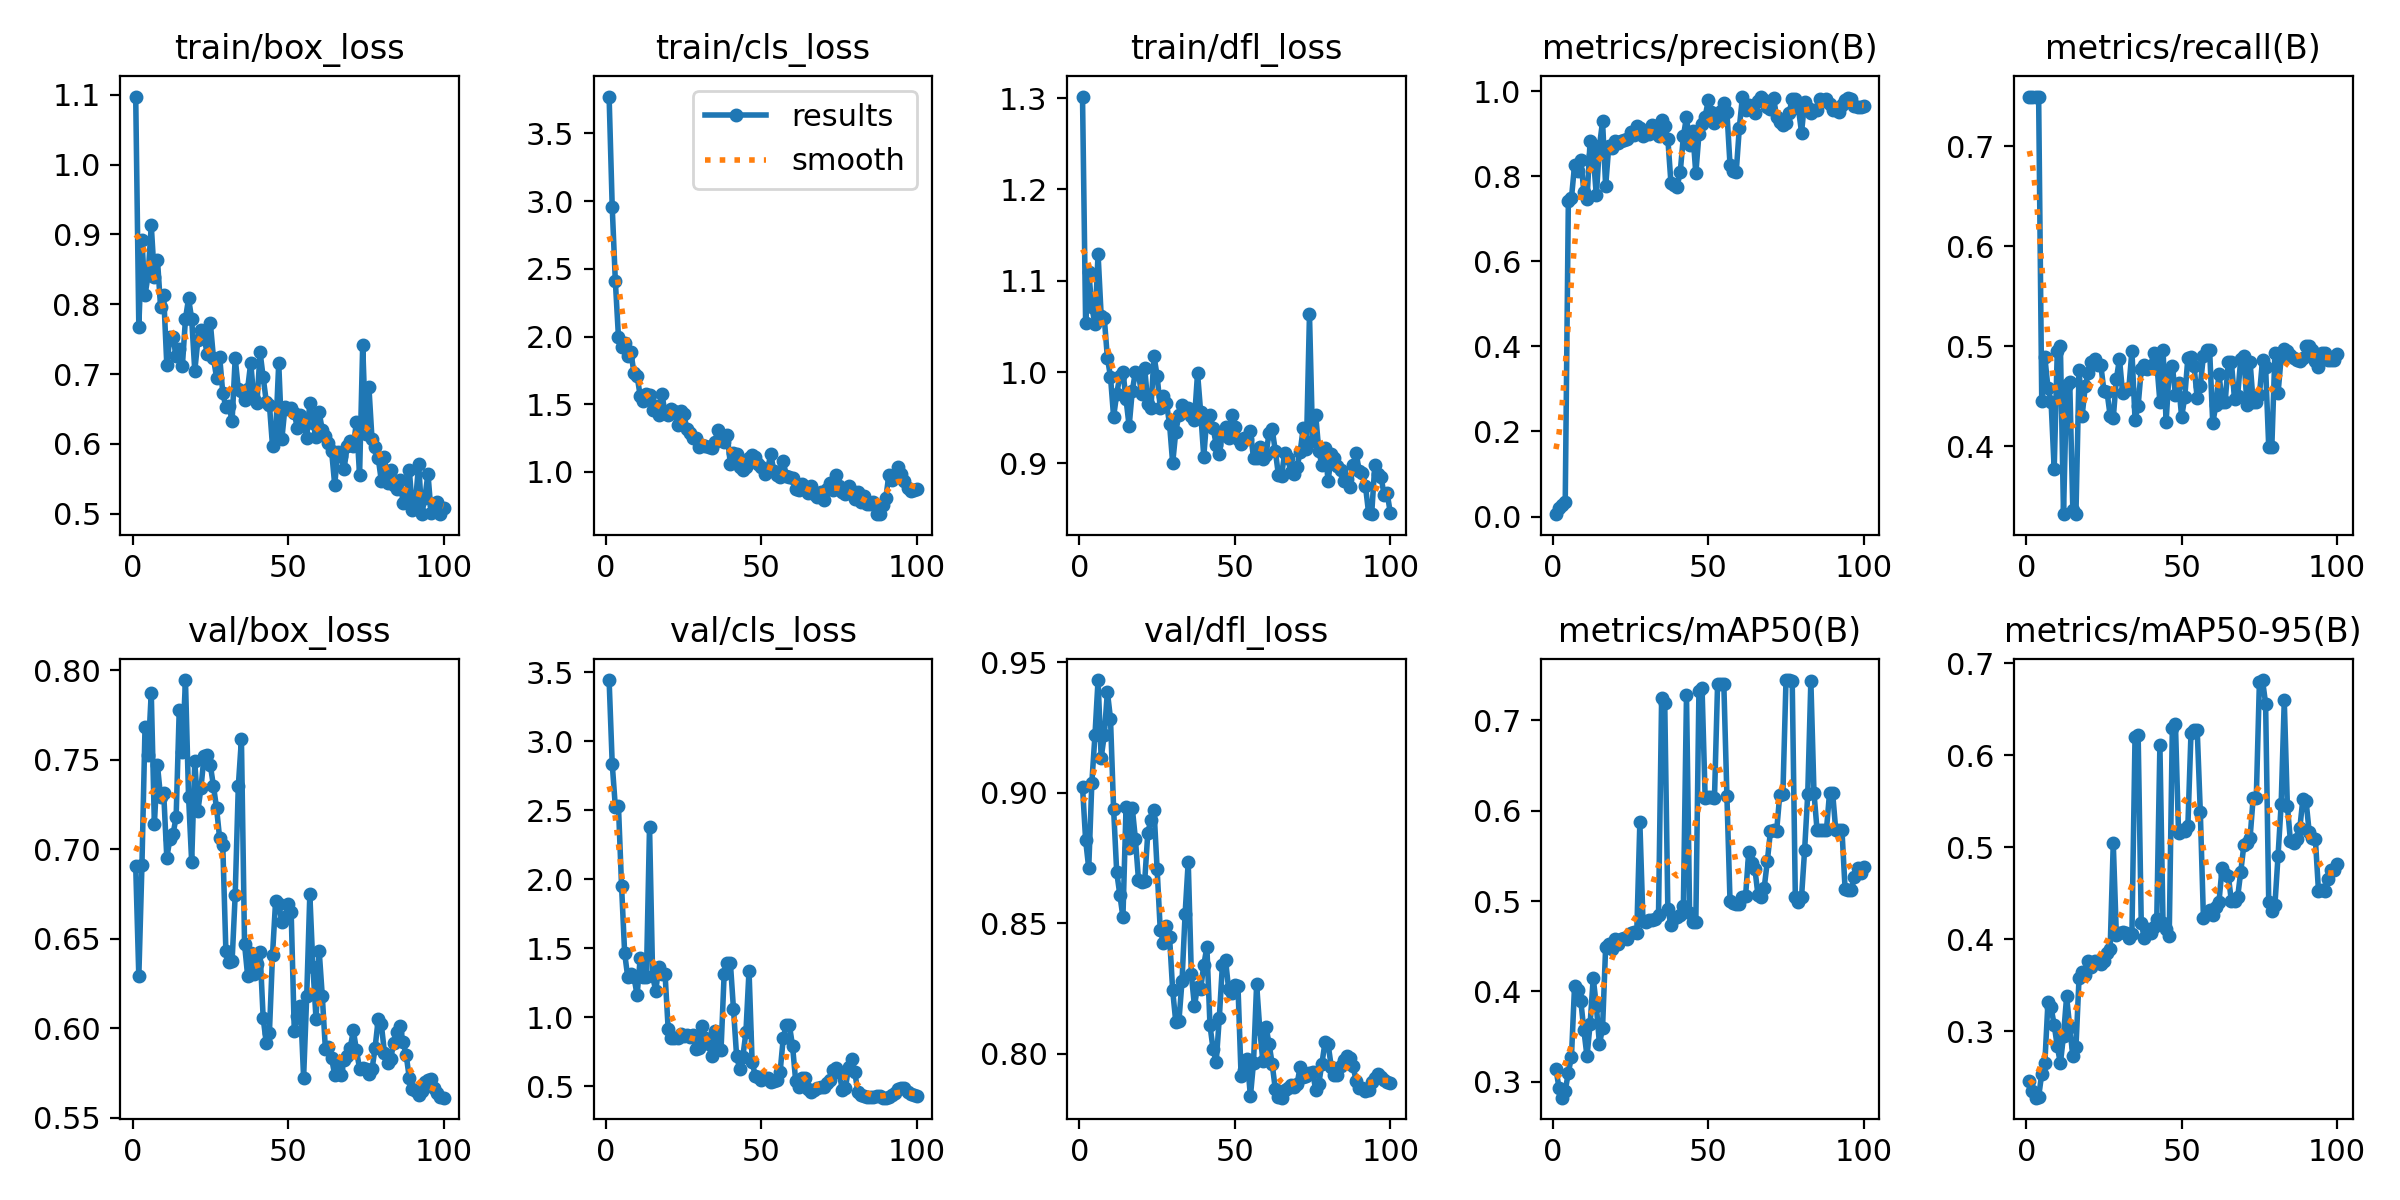

The data file committed next to this chart (first rows):
epoch, time, train/box_loss, train/cls_loss, train/dfl_loss, metrics/precision(B), metrics/recall(B), metrics/mAP50(B), metrics/mAP50-95(B), val/box_loss, val/cls_loss, val/dfl_loss, lr/pg0, lr/pg1, lr/pg2
1, 8.637, 1.097, 3.772, 1.302, 0.00558, 0.75, 0.3145, 0.2463, 0.6906, 3.442, 0.9023, 0.0001, 0.0001, 0.0001
2, 16.51, 0.7677, 2.956, 1.054, 0.02081, 0.75, 0.2928, 0.2352, 0.6289, 2.836, 0.8819, 0.0002079, 0.0002079, 0.0002079
3, 24.35, 0.8917, 2.411, 1.11, 0.02777, 0.75, 0.2822, 0.228, 0.6909, 2.525, 0.8711, 0.0003137, 0.0003137, 0.0003137
4, 32.3, 0.8132, 1.999, 1.071, 0.03483, 0.75, 0.2897, 0.2288, 0.7685, 2.532, 0.9038, 0.0004172, 0.0004172, 0.0004172
5, 40.1, 0.8415, 1.92, 1.053, 0.7412, 0.4456, 0.3101, 0.254, 0.7527, 1.951, 0.922, 0.0005186, 0.0005186, 0.0005186
6, 47.98, 0.9131, 1.951, 1.129, 0.749, 0.4891, 0.3274, 0.2658, 0.7874, 1.464, 0.9432, 0.0006178, 0.0006178, 0.0006178
7, 55.77, 0.8385, 1.859, 1.062, 0.8263, 0.4583, 0.4065, 0.3319, 0.7141, 1.289, 0.9134, 0.0007149, 0.0007149, 0.0007149
8, 63.68, 0.8632, 1.884, 1.059, 0.8118, 0.4444, 0.4012, 0.326, 0.7468, 1.31, 0.922, 0.0008097, 0.0008097, 0.0008097
9, 71.51, 0.796, 1.732, 1.016, 0.8387, 0.377, 0.3896, 0.307, 0.7292, 1.293, 0.9386, 0.0009024, 0.0009024, 0.0009024
10, 79.25, 0.8128, 1.709, 0.9949, 0.7635, 0.4955, 0.3569, 0.2836, 0.7314, 1.158, 0.9284, 0.0009109, 0.0009109, 0.0009109
11, 86.97, 0.7129, 1.562, 0.9509, 0.7457, 0.4999, 0.328, 0.2652, 0.6953, 1.426, 0.8938, 0.000901, 0.000901, 0.000901
12, 94.74, 0.7525, 1.52, 0.976, 0.8831, 0.3319, 0.3637, 0.2955, 0.7057, 1.291, 0.8696, 0.0008911, 0.0008911, 0.0008911
13, 102.5, 0.7526, 1.575, 0.9956, 0.8508, 0.4613, 0.4148, 0.3379, 0.7083, 1.293, 0.861, 0.0008812, 0.0008812, 0.0008812
14, 110.3, 0.7254, 1.569, 1, 0.755, 0.4643, 0.3841, 0.3043, 0.718, 2.38, 0.8524, 0.0008713, 0.0008713, 0.0008713
15, 118.8, 0.7365, 1.455, 0.9702, 0.8707, 0.3359, 0.3415, 0.2732, 0.7777, 1.297, 0.8944, 0.0008614, 0.0008614, 0.0008614
16, 127.6, 0.7109, 1.488, 0.9405, 0.9292, 0.3323, 0.3594, 0.2828, 0.7544, 1.192, 0.8787, 0.0008515, 0.0008515, 0.0008515
17, 137.2, 0.779, 1.421, 0.9791, 0.777, 0.4762, 0.4496, 0.358, 0.7944, 1.365, 0.8943, 0.0008416, 0.0008416, 0.0008416
18, 144.9, 0.8082, 1.574, 0.9998, 0.8705, 0.4306, 0.4528, 0.3643, 0.7293, 1.311, 0.8824, 0.0008317, 0.0008317, 0.0008317
19, 153.1, 0.7789, 1.434, 0.9982, 0.8675, 0.4603, 0.4465, 0.361, 0.6928, 1.312, 0.8667, 0.0008218, 0.0008218, 0.0008218
20, 161.2, 0.7045, 1.418, 0.9757, 0.8831, 0.4729, 0.4585, 0.3767, 0.749, 0.9117, 0.8657, 0.0008119, 0.0008119, 0.0008119
21, 169.4, 0.749, 1.466, 1.005, 0.879, 0.4844, 0.4525, 0.3694, 0.7215, 0.8491, 0.866, 0.000802, 0.000802, 0.000802
22, 177.3, 0.7626, 1.453, 0.9652, 0.8822, 0.4873, 0.4582, 0.3763, 0.7344, 0.851, 0.8846, 0.0007921, 0.0007921, 0.0007921
23, 185.9, 0.7527, 1.343, 0.9601, 0.8864, 0.4812, 0.4588, 0.3748, 0.7523, 0.846, 0.8897, 0.0007822, 0.0007822, 0.0007822
24, 194.5, 0.7283, 1.454, 1.017, 0.8876, 0.4812, 0.4577, 0.3733, 0.7527, 0.8794, 0.8933, 0.0007723, 0.0007723, 0.0007723
25, 202.6, 0.7733, 1.428, 0.9957, 0.9048, 0.4555, 0.4649, 0.3762, 0.7469, 0.8659, 0.8706, 0.0007624, 0.0007624, 0.0007624
26, 210.6, 0.7231, 1.321, 0.9608, 0.8975, 0.454, 0.4655, 0.3854, 0.7353, 0.8678, 0.8476, 0.0007525, 0.0007525, 0.0007525
27, 218.6, 0.6948, 1.29, 0.9734, 0.9186, 0.4305, 0.4646, 0.3896, 0.723, 0.8549, 0.8427, 0.0007426, 0.0007426, 0.0007426
28, 226.4, 0.7247, 1.251, 0.9662, 0.9146, 0.428, 0.5872, 0.5046, 0.706, 0.8692, 0.8491, 0.0007327, 0.0007327, 0.0007327
29, 235, 0.6729, 1.254, 0.9425, 0.8951, 0.4673, 0.4777, 0.4041, 0.7022, 0.7725, 0.8447, 0.0007228, 0.0007228, 0.0007228
30, 243.8, 0.6525, 1.181, 0.9002, 0.8993, 0.4874, 0.4769, 0.4072, 0.6432, 0.7763, 0.8243, 0.0007129, 0.0007129, 0.0007129
31, 251.6, 0.6541, 1.197, 0.9348, 0.9003, 0.4532, 0.4785, 0.4078, 0.6372, 0.9341, 0.8122, 0.000703, 0.000703, 0.000703
32, 259.8, 0.6327, 1.19, 0.9529, 0.9201, 0.4571, 0.4789, 0.4068, 0.6375, 0.8483, 0.8125, 0.0006931, 0.0006931, 0.0006931
33, 268.6, 0.7228, 1.182, 0.9634, 0.9175, 0.4573, 0.4804, 0.401, 0.6746, 0.8034, 0.8278, 0.0006832, 0.0006832, 0.0006832
34, 276.4, 0.6782, 1.18, 0.9594, 0.8951, 0.4955, 0.485, 0.4055, 0.7353, 0.7183, 0.8537, 0.0006733, 0.0006733, 0.0006733
35, 284.2, 0.6757, 1.221, 0.9609, 0.9331, 0.4266, 0.7251, 0.6197, 0.7613, 0.8986, 0.8737, 0.0006634, 0.0006634, 0.0006634
36, 292.1, 0.6625, 1.31, 0.9523, 0.9178, 0.4404, 0.7199, 0.6224, 0.647, 0.7734, 0.8305, 0.0006535, 0.0006535, 0.0006535
37, 301.1, 0.6789, 1.261, 0.9476, 0.8881, 0.477, 0.4911, 0.4176, 0.6293, 0.7653, 0.8184, 0.0006436, 0.0006436, 0.0006436
38, 309.7, 0.7163, 1.224, 0.9988, 0.7846, 0.481, 0.4734, 0.4009, 0.6422, 1.312, 0.8258, 0.0006337, 0.0006337, 0.0006337
39, 318.3, 0.6639, 1.272, 0.9561, 0.7796, 0.4773, 0.4818, 0.4115, 0.6301, 1.395, 0.8249, 0.0006238, 0.0006238, 0.0006238
40, 326.3, 0.6585, 1.057, 0.9072, 0.7761, 0.4802, 0.4825, 0.4072, 0.6359, 1.395, 0.834, 0.0006139, 0.0006139, 0.0006139
41, 334.3, 0.7314, 1.137, 0.951, 0.8113, 0.4928, 0.4843, 0.413, 0.6426, 1.058, 0.841, 0.000604, 0.000604, 0.000604
42, 342.2, 0.6952, 1.135, 0.953, 0.8942, 0.4831, 0.4949, 0.4225, 0.6056, 0.7206, 0.8109, 0.0005941, 0.0005941, 0.0005941
43, 350.9, 0.6603, 1.037, 0.9388, 0.9397, 0.4444, 0.7284, 0.6109, 0.5917, 0.6236, 0.8018, 0.0005842, 0.0005842, 0.0005842
44, 359.1, 0.6563, 1.015, 0.9205, 0.8749, 0.4968, 0.4863, 0.4179, 0.5976, 0.7107, 0.7969, 0.0005743, 0.0005743, 0.0005743
45, 366.7, 0.5967, 1.035, 0.9104, 0.906, 0.4244, 0.4765, 0.4111, 0.641, 0.8907, 0.8139, 0.0005644, 0.0005644, 0.0005644
46, 373.9, 0.6125, 1.104, 0.9326, 0.8067, 0.476, 0.4765, 0.404, 0.6713, 1.338, 0.8342, 0.0005545, 0.0005545, 0.0005545
47, 381.2, 0.7157, 1.125, 0.9393, 0.8989, 0.4802, 0.7329, 0.6294, 0.6694, 0.6733, 0.8359, 0.0005446, 0.0005446, 0.0005446
48, 388.4, 0.6066, 1.107, 0.9279, 0.9229, 0.4515, 0.7357, 0.634, 0.6593, 0.5773, 0.8248, 0.0005347, 0.0005347, 0.0005347
49, 395.6, 0.6521, 1.057, 0.953, 0.9404, 0.4629, 0.6143, 0.5149, 0.6623, 0.5654, 0.8234, 0.0005248, 0.0005248, 0.0005248
50, 402.8, 0.65, 1.038, 0.9395, 0.9784, 0.4291, 0.6151, 0.519, 0.6693, 0.5482, 0.8263, 0.0005149, 0.0005149, 0.0005149
51, 410.3, 0.6508, 0.9862, 0.9268, 0.9512, 0.4494, 0.6153, 0.5176, 0.6649, 0.5606, 0.8259, 0.000505, 0.000505, 0.000505
52, 418.5, 0.6441, 1.023, 0.9206, 0.9261, 0.4885, 0.6143, 0.5232, 0.5985, 0.5562, 0.7917, 0.0004951, 0.0004951, 0.0004951
53, 426.7, 0.6223, 1.132, 0.9281, 0.9314, 0.4895, 0.7406, 0.6236, 0.6067, 0.5314, 0.7937, 0.0004852, 0.0004852, 0.0004852
54, 434.5, 0.6415, 1.005, 0.9265, 0.9534, 0.4798, 0.7406, 0.6267, 0.6126, 0.5392, 0.798, 0.0004753, 0.0004753, 0.0004753
55, 442.9, 0.6267, 0.9805, 0.9355, 0.9716, 0.4478, 0.7409, 0.6273, 0.5724, 0.5425, 0.7837, 0.0004654, 0.0004654, 0.0004654
56, 451, 0.6087, 0.9607, 0.9054, 0.9513, 0.4604, 0.6162, 0.5381, 0.618, 0.6037, 0.7967, 0.0004555, 0.0004555, 0.0004555
57, 458.6, 0.6583, 1.078, 0.9055, 0.827, 0.4907, 0.4997, 0.4233, 0.6748, 0.8465, 0.8267, 0.0004456, 0.0004456, 0.0004456
58, 466.1, 0.63, 0.9723, 0.9176, 0.8119, 0.496, 0.4973, 0.4277, 0.6342, 0.9466, 0.8097, 0.0004357, 0.0004357, 0.0004357
59, 473.4, 0.6091, 0.9659, 0.9051, 0.8106, 0.496, 0.4968, 0.4314, 0.605, 0.9406, 0.7973, 0.0004258, 0.0004258, 0.0004258
60, 480.6, 0.6451, 0.9523, 0.9092, 0.9149, 0.4227, 0.4971, 0.4267, 0.6434, 0.7908, 0.8104, 0.0004159, 0.0004159, 0.0004159
... 40 more rows
